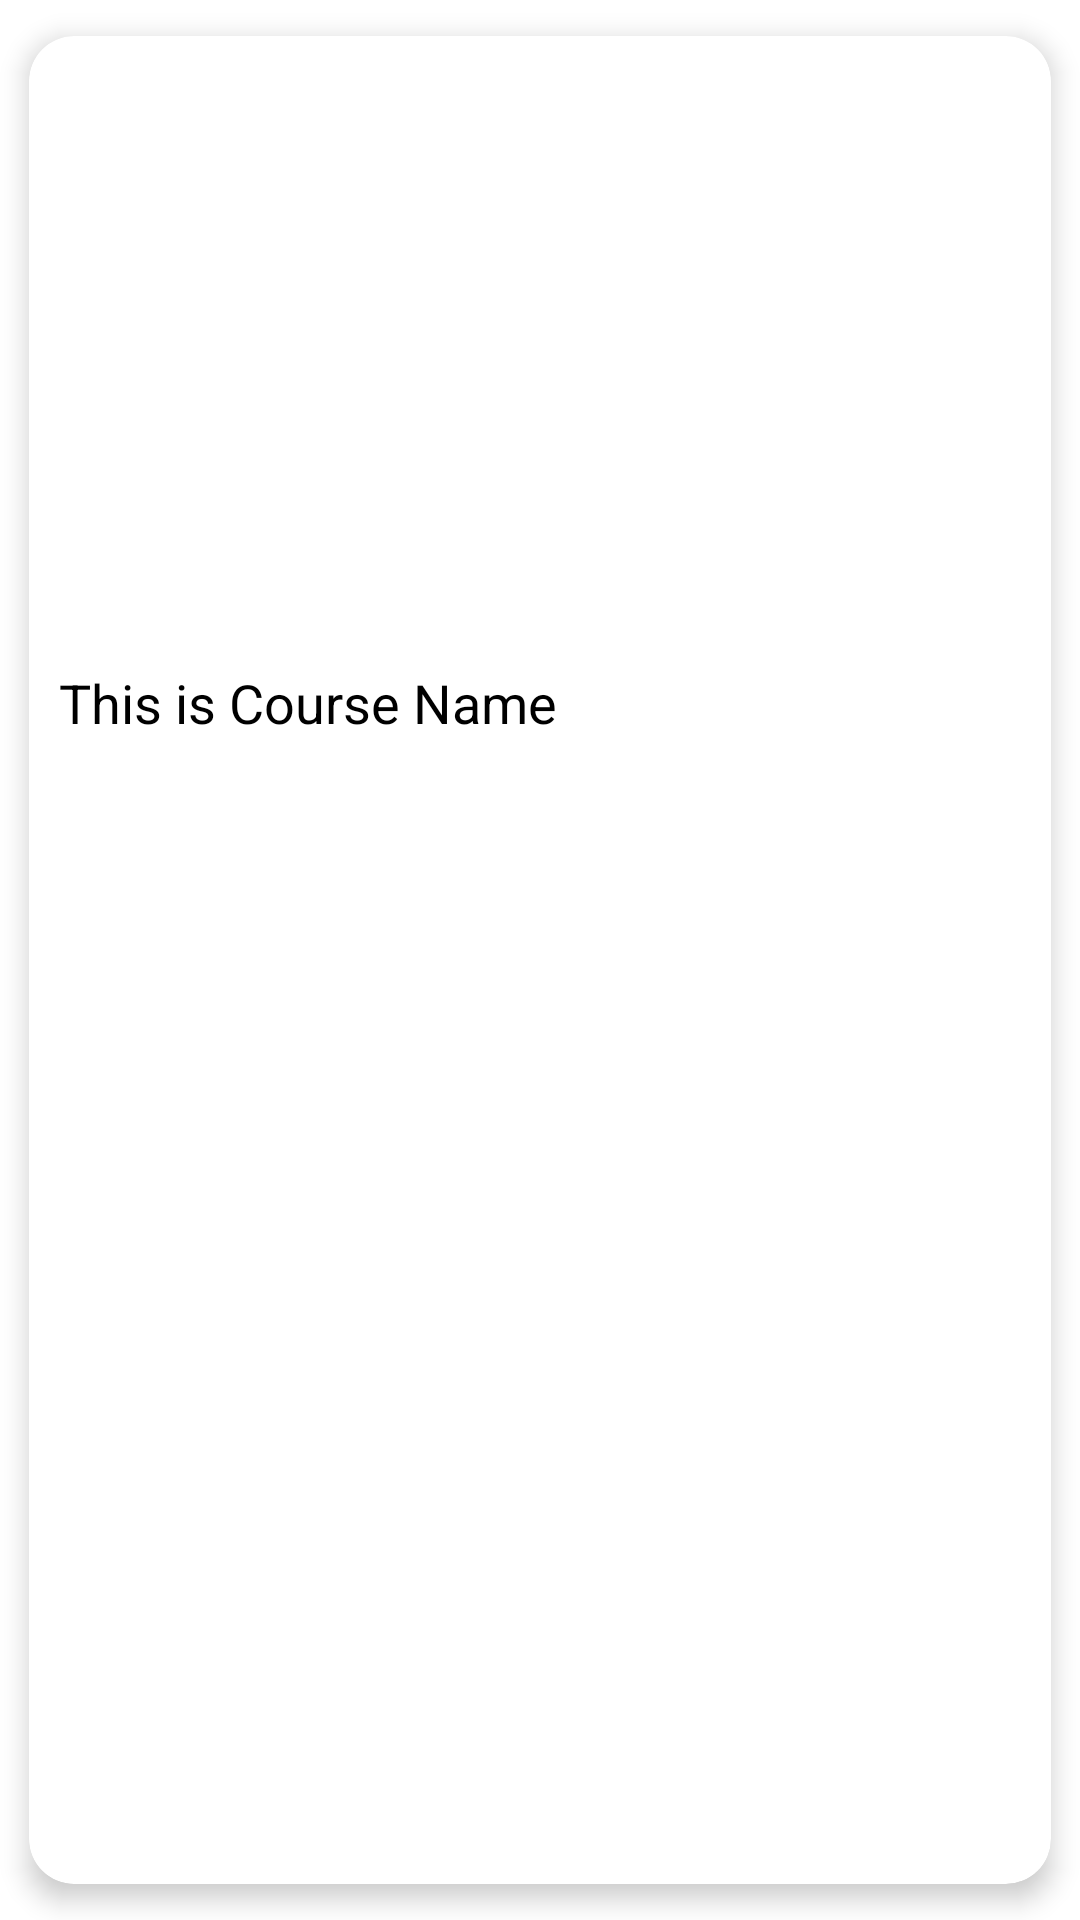

Layout XML and referenced resources for this Android screen:
<!-- AndroidManifest.xml: application theme Theme.DevNews -->
<!-- res/layout/design.xml -->
<?xml version="1.0" encoding="utf-8"?>
<androidx.cardview.widget.CardView
    xmlns:android="http://schemas.android.com/apk/res/android"
    android:layout_width="match_parent"
    android:layout_height="wrap_content"
    xmlns:app="http://schemas.android.com/apk/res-auto"
    app:cardCornerRadius="15dp"
    app:cardElevation="5dp"
    app:cardBackgroundColor="@color/white"
    app:cardUseCompatPadding="true">

    <RelativeLayout
        android:layout_width="match_parent"
        android:layout_height="wrap_content">

        <ImageView
            android:layout_width="match_parent"
            android:layout_height="200dp"
            android:scaleType="center"
            android:src="@mipmap/ic_launcher"
            android:id="@+id/img1"/>

        <TextView
            android:id="@+id/header"
            android:layout_width="match_parent"
            android:layout_height="wrap_content"
            android:layout_below="@id/img1"
            android:text="This is Course Name"
            android:textColor="@color/black"
            android:textSize="18sp"
            android:padding="10dp"/>

        <TextView
            android:layout_width="match_parent"
            android:layout_height="wrap_content"
            android:id="@+id/link"
            android:text="Visit source"
            android:textSize="1sp"
            android:textColor="#000"
            android:layout_below="@id/header"
            android:visibility="invisible"/>


    </RelativeLayout>

</androidx.cardview.widget.CardView>
<!-- resources referenced by this layout -->
<resources>
  <style name="Theme.DevNews" parent="Theme.MaterialComponents.DayNight.NoActionBar">
          
          <item name="colorPrimary">@color/white</item>
          <item name="colorPrimaryVariant">@color/black</item>
          <item name="colorOnPrimary">@color/white</item>
          
          <item name="colorSecondary">@color/teal_200</item>
          <item name="colorSecondaryVariant">@color/teal_700</item>
          <item name="colorOnSecondary">@color/black</item>
          
          <item name="android:statusBarColor" tools:targetApi="l">?attr/colorPrimaryVariant</item>
          
      </style>
  <!-- not gathered from this repository: default colours our renderer supplied (Android Studio template values) -->
  <color name="teal_200">#FF03DAC5</color>
  <color name="teal_700">#FF018786</color>
  <color name="black">#FF000000</color>
  <color name="white">#FFFFFFFF</color>
</resources>
